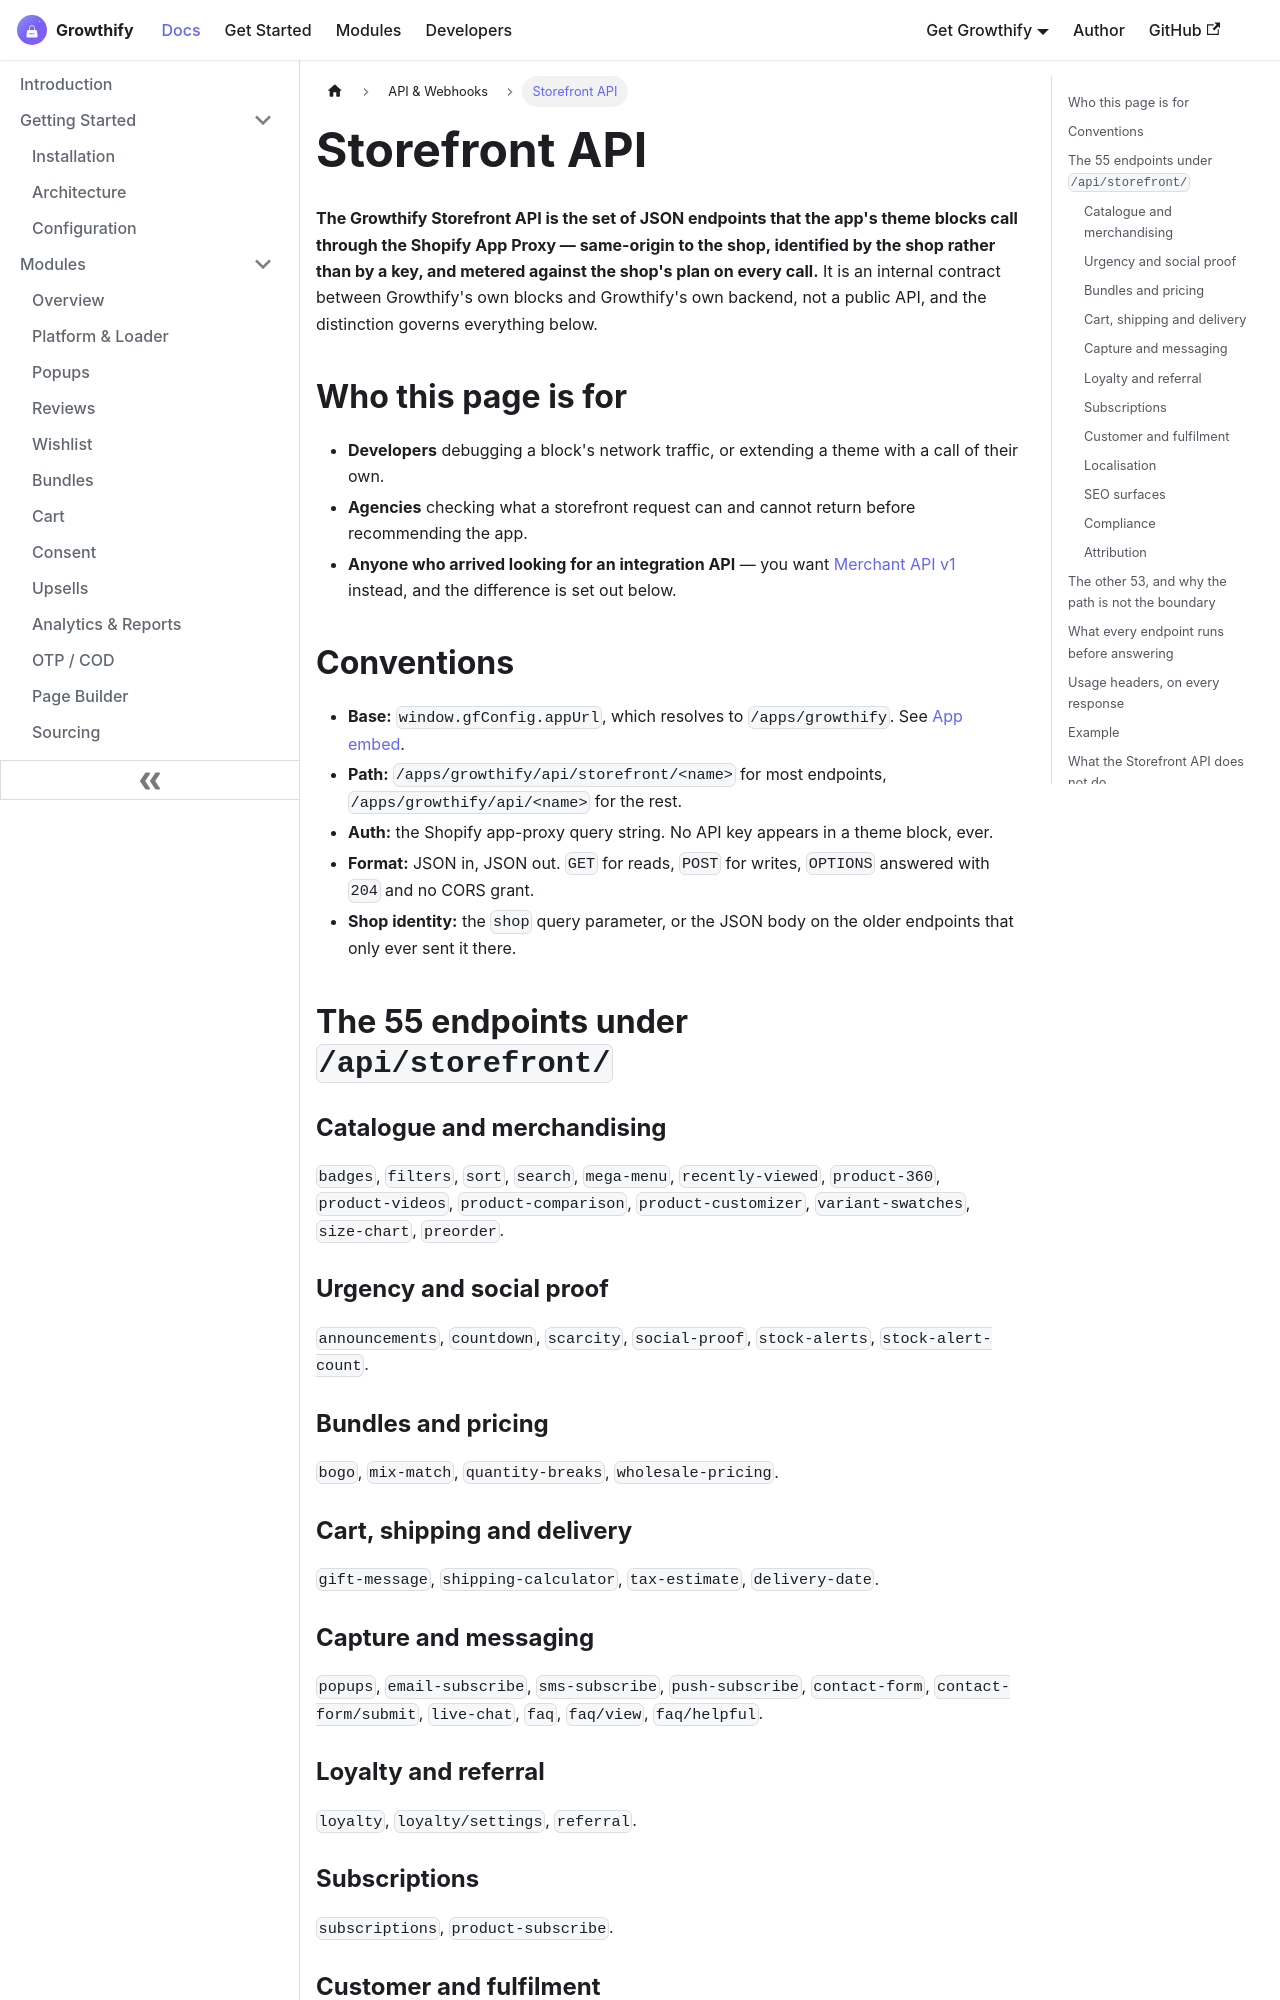

repository: aoneahsan/all-in-one-shopify-docs · page: api/storefront-api.html · generator: docusaurus

---
id: storefront-api
title: "Growthify Storefront API — 55 app-proxy JSON endpoints"
sidebar_label: Storefront API
sidebar_position: 1
description: "The Growthify storefront endpoints served behind the Shopify App Proxy, the guards every one of them runs, and the response headers that report rate and usage."
keywords: [growthify storefront api, app proxy endpoints, shopify storefront api routes, storefront rate limit headers, usage limit 429, row cap]
---
